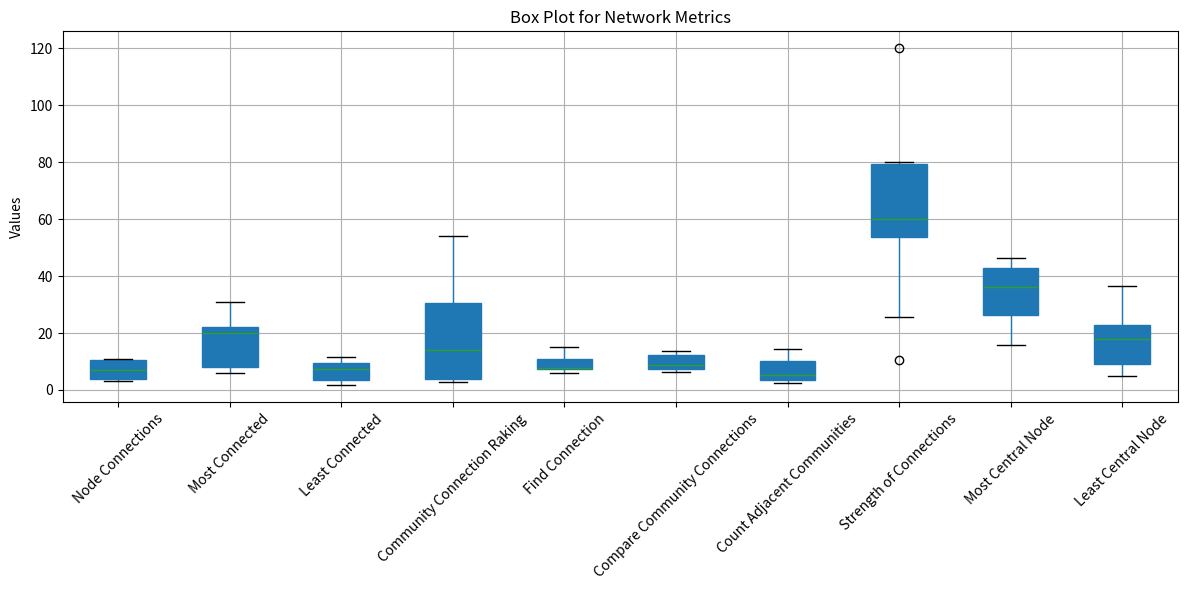

The matplotlib source for this figure:
#!/usr/bin/env python3
# -*- coding: utf-8 -*-
"""
Created on Tue Apr 23 12:20:55 2024

@author: garimajindal
"""

import pandas as pd
import matplotlib.pyplot as plt

# Data
data = {
    'Node Connections': [4.6, 10.36, 3.79, 10.01, 6.9, 4, 10.83, 10.5, 3],
    'Most Connected': [7.69, 20.47, 30.86, 22.56, 21.97, 19.99, 11.9, 8.1, 6],
    'Least Connected': [10.37, 1.64, 9.32, 8.07, 3.2, 7.33, 11.65, 3.33, 3.39],
    'Community Connection Raking': [54, 4.9, 31, 14, 15, 2.85, 30.58, 3.43, 3.79],
    'Find Connection': [5.8, 8.7, 10.81, 15.14, 15.14, 7.33, 7.67, 7.33, 6.7],
    'Compare Community Connections': [12.65, 8.9, 6.47, 13.74, 8.45, 7, 8.9, 7.45, 12.37],
    'Count Adjacent Communities': [10.65, 5.17, 10.04, 14.24, 3.51, 7.1, 4.2, 3.23, 2.34],
    'Strength of Connections': [74.14, 25.7, 53.7, 79.87, 60.06, 59.06, 120, 10.45, 79.22],
    'Most Central Node': [26.41, 42.73, 27.5, 46.46, 36.38, 24.28, 36, 15.77, 43.33],
    'Least Central Node': [22.74, 4.83, 7.96, 18.07, 29.07, 12.37, 17.79, 9.18, 36.39]
}

# Create DataFrame
df = pd.DataFrame(data)

# Box plot
plt.figure(figsize=(12, 6))
df.boxplot(rot=45, patch_artist=True)
plt.title('Box Plot for Network Metrics')
plt.ylabel('Values')
plt.tight_layout()
plt.show()